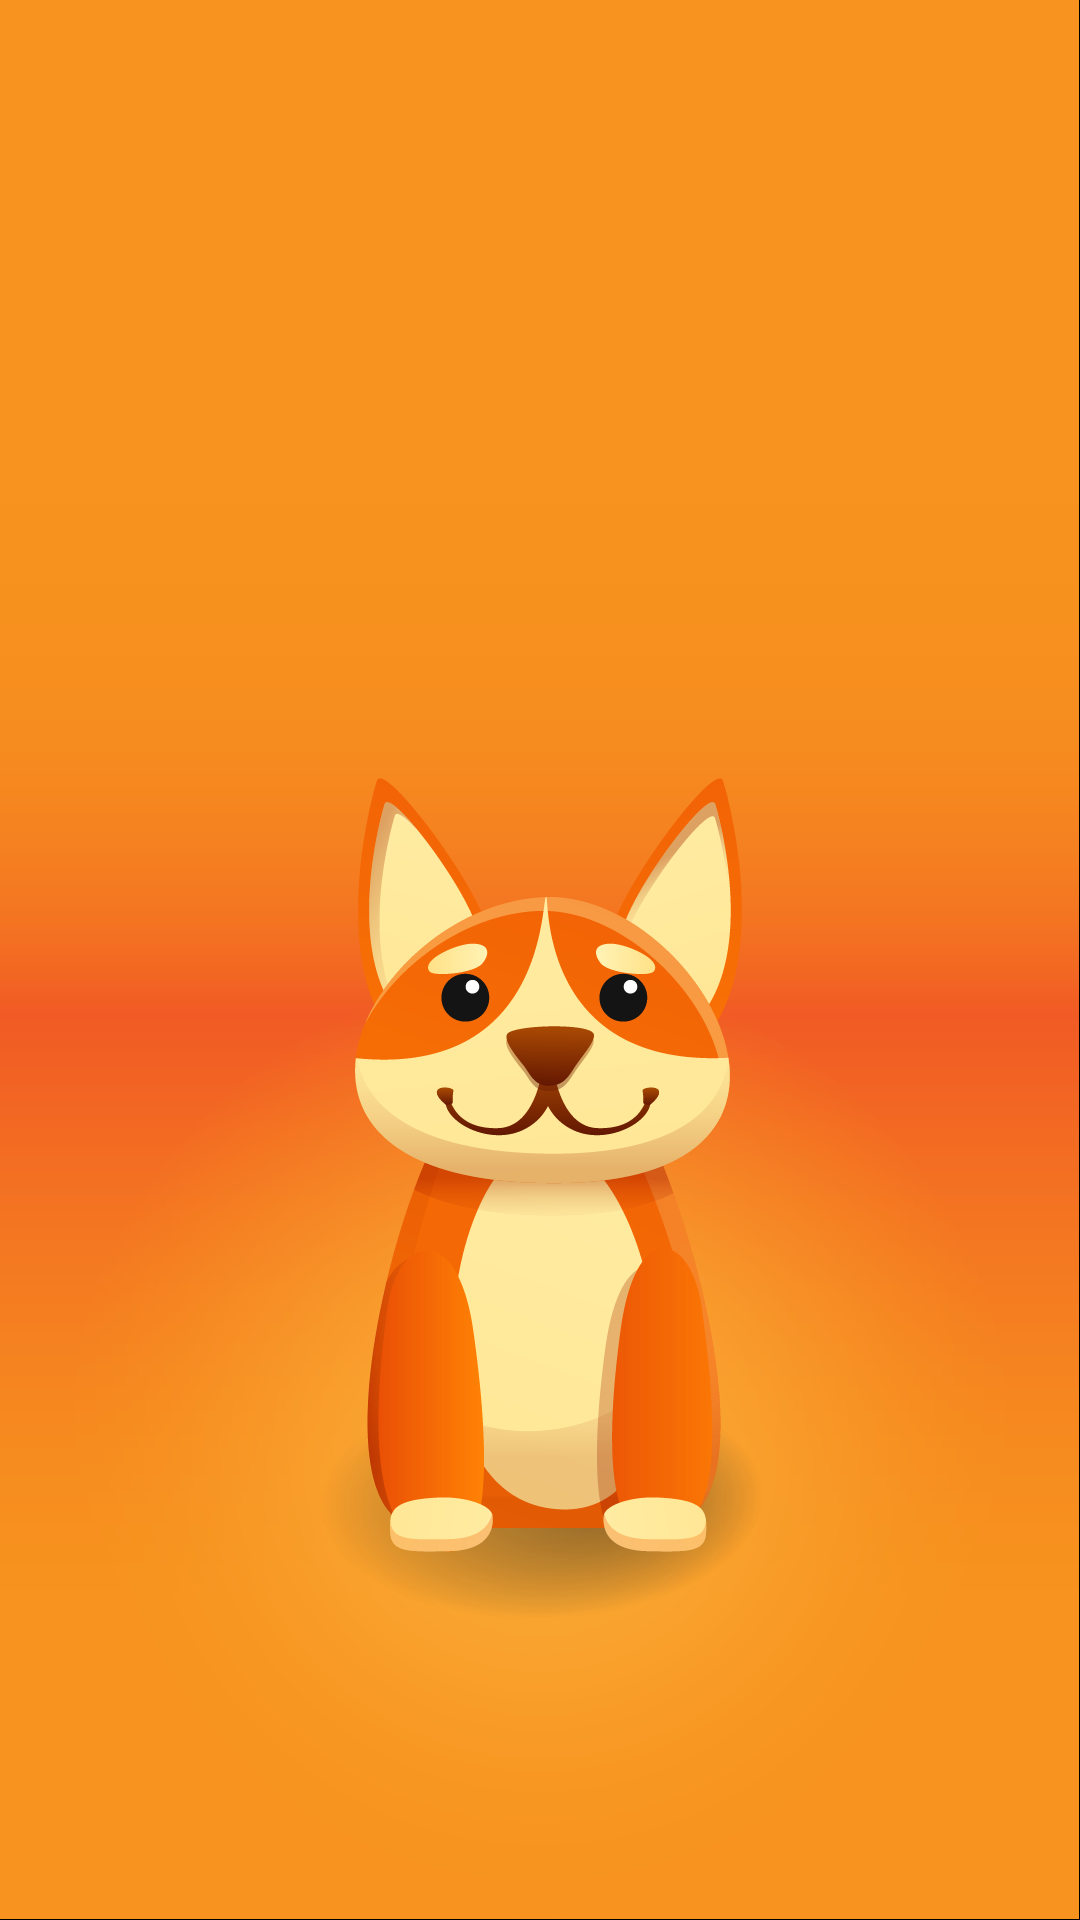

Reconstruct the res/layout file that produces this screen, plus the resources it refers to.
<!-- AndroidManifest.xml: activity theme AppTheme -->
<!-- res/layout/activity_main.xml -->
<?xml version="1.0" encoding="utf-8"?>
<androidx.constraintlayout.widget.ConstraintLayout xmlns:android="http://schemas.android.com/apk/res/android"
  xmlns:app="http://schemas.android.com/apk/res-auto"
  xmlns:tools="http://schemas.android.com/tools"
  android:layout_width="match_parent"
  android:layout_height="match_parent"
  tools:context=".MainActivity">

  <ImageView
      android:id="@+id/status_text"
      android:layout_width="match_parent"
      android:layout_height="match_parent"
      app:layout_constraintEnd_toEndOf="parent"
      app:layout_constraintTop_toTopOf="parent"
      app:srcCompat="@drawable/dog_sitting" />

  <TextView
    android:id="@+id/voiceDetector"
    android:layout_width="wrap_content"
    android:layout_height="wrap_content"
    app:layout_constraintBottom_toBottomOf="parent"
    app:layout_constraintEnd_toEndOf="parent"
    app:layout_constraintStart_toStartOf="@+id/status_text"
    app:layout_constraintTop_toTopOf="@+id/status_text"
    app:layout_constraintVertical_bias="0.087" />

</androidx.constraintlayout.widget.ConstraintLayout>
<!-- resources referenced by this layout -->
<resources>
  <!-- drawable dog_sitting: png bitmap (drawable-v24, 80231 bytes) -->
  <style name="AppTheme" parent="Theme.AppCompat.Light.NoActionBar">
      
      <item name="colorPrimary">@color/colorPrimary</item>
      <item name="colorPrimaryDark">@color/colorPrimaryDark</item>
      <item name="colorAccent">@color/colorAccent</item>
      <item name="android:windowBackground">@drawable/background_v1</item>
    </style>
  <color name="colorPrimary">#f7931e</color>
  <color name="colorPrimaryDark">#f15a24</color>
  <color name="colorAccent">#fff3b5</color>
  <!-- drawable background_v1: png bitmap (drawable-v24, 72060 bytes) -->
</resources>
